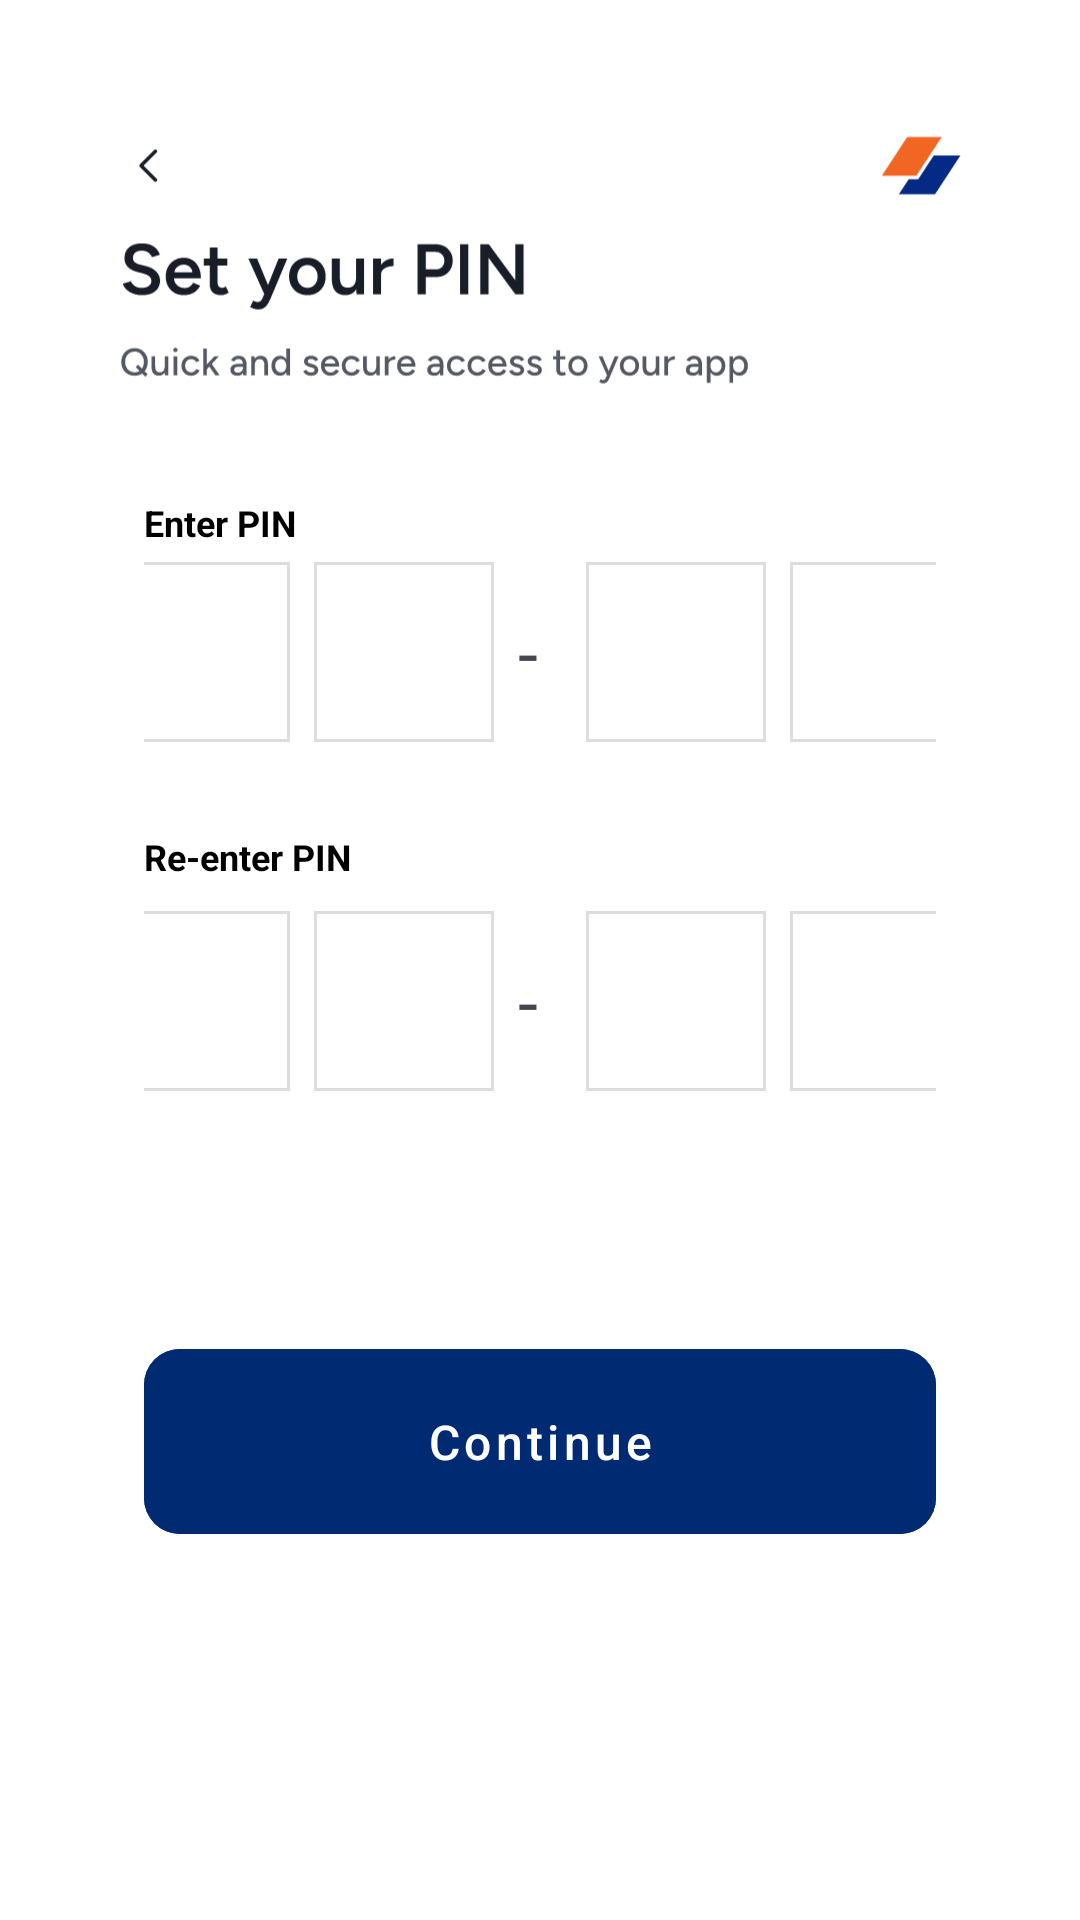

Write the Android layout XML for this screen, with the resource values it uses.
<!-- AndroidManifest.xml: application theme Base.Theme.Shops -->
<!-- res/layout/activity_mpin.xml -->
<LinearLayout xmlns:android="http://schemas.android.com/apk/res/android"
    xmlns:app="http://schemas.android.com/apk/res-auto"
    xmlns:tools="http://schemas.android.com/tools"
    xmlns:card_view="http://schemas.android.com/apk/res-auto"
    android:layout_width="match_parent"
    android:layout_height="match_parent"
    android:orientation="vertical"
    android:id="@+id/main"
    android:padding="24dp">


    <ImageView
        android:layout_width="match_parent"
        android:layout_height="wrap_content"
        android:src="@drawable/mpin" />

    <LinearLayout
        android:layout_width="match_parent"
        android:layout_height="wrap_content"
        android:orientation="vertical"
        android:background="#FFFFFF"
        android:padding="24dp">

        <TextView
            android:layout_width="wrap_content"
            android:layout_height="wrap_content"
            android:text="Enter PIN"
            android:textSize="12sp"
            android:textStyle="bold"
            android:textColor="#000000"
            />

        <LinearLayout
            android:layout_width="wrap_content"
            android:layout_height="wrap_content"
            android:orientation="horizontal"
            android:gravity="center"
            android:layout_marginTop="5dp"
            android:layout_marginBottom="10dp"
            android:weightSum="4"
            android:layout_gravity="center_horizontal"
            android:spacing="8dp">

            <EditText
                android:id="@+id/edtPin1"
                android:layout_width="60dp"
                android:layout_height="60dp"
                android:inputType="numberPassword"
                android:gravity="center"
                android:background="@drawable/bg_edittext_rounded"
                android:textSize="18sp"
                android:maxLength="1"/>

            <EditText
                android:id="@+id/edtPin2"
                android:layout_width="60dp"
                android:layout_height="60dp"
                android:inputType="numberPassword"
                android:gravity="center"
                android:layout_marginStart="8dp"
                android:background="@drawable/bg_edittext_rounded"
                android:textSize="18sp"
                android:maxLength="1"/>
            <TextView
                android:layout_width="wrap_content"
                android:layout_height="60dp"
                android:text="-"
                android:gravity="center"
                android:textSize="24sp"
                android:layout_marginStart="8dp"
                android:layout_marginEnd="8dp"/>

            <EditText
                android:id="@+id/edtPin3"
                android:layout_width="60dp"
                android:layout_height="60dp"
                android:inputType="numberPassword"
                android:gravity="center"
                android:layout_marginStart="8dp"
                android:background="@drawable/bg_edittext_rounded"
                android:textSize="18sp"
                android:maxLength="1"/>

            <EditText
                android:id="@+id/edtPin4"
                android:layout_width="60dp"
                android:layout_height="60dp"
                android:inputType="numberPassword"
                android:gravity="center"
                android:layout_marginStart="8dp"
                android:background="@drawable/bg_edittext_rounded"
                android:textSize="18sp"
                android:maxLength="1"/>
        </LinearLayout>


        <TextView
            android:layout_width="wrap_content"
            android:layout_height="wrap_content"
            android:text="Re-enter PIN"
            android:textSize="12sp"
            android:layout_marginTop="20dp"
            android:textStyle="bold"
            android:textColor="#000000" />

        <LinearLayout
            android:layout_width="wrap_content"
            android:layout_height="wrap_content"
            android:orientation="horizontal"
            android:gravity="center"
            android:layout_marginTop="10dp"
            android:layout_marginBottom="10dp"
            android:weightSum="4"
            android:layout_gravity="center_horizontal"
            android:spacing="8dp">




            <EditText
                android:id="@+id/reEdtPin1"
                android:layout_width="60dp"
                android:layout_height="60dp"
                android:inputType="numberPassword"
                android:gravity="center"
                android:background="@drawable/bg_edittext_rounded"
                android:textSize="18sp"
                android:maxLength="1"/>

            <EditText
                android:id="@+id/reEdtPin2"
                android:layout_width="60dp"
                android:layout_height="60dp"
                android:inputType="numberPassword"
                android:gravity="center"
                android:layout_marginStart="8dp"
                android:background="@drawable/bg_edittext_rounded"
                android:textSize="18sp"
                android:maxLength="1"/>
            <TextView
                android:layout_width="wrap_content"
                android:layout_height="60dp"
                android:text="-"
                android:gravity="center"
                android:textSize="24sp"
                android:layout_marginStart="8dp"
                android:layout_marginEnd="8dp"/>

            <EditText
                android:id="@+id/reEdtPin3"
                android:layout_width="60dp"
                android:layout_height="60dp"
                android:inputType="numberPassword"
                android:gravity="center"
                android:layout_marginStart="8dp"
                android:background="@drawable/bg_edittext_rounded"
                android:textSize="18sp"
                android:maxLength="1"/>

            <EditText
                android:id="@+id/reEdtPin4"
                android:layout_width="60dp"
                android:layout_height="60dp"
                android:inputType="numberPassword"
                android:gravity="center"
                android:layout_marginStart="8dp"
                android:background="@drawable/bg_edittext_rounded"
                android:textSize="18sp"
                android:maxLength="1"/>
        </LinearLayout>
        <com.google.android.material.button.MaterialButton
            android:id="@+id/btnNextPin"
            android:layout_width="match_parent"
            android:layout_height="wrap_content"
            android:layout_marginTop="70dp"
            android:layout_marginBottom="20dp"
            android:text="Continue"
            android:padding="20dp"
            android:enabled="false"
            android:textAllCaps="false"
            android:textSize="16sp"
            style="@style/Widget.MaterialComponents.Button"
            app:cornerRadius="12dp"
            android:backgroundTint="#002B73"
            android:textColor="@android:color/white"/>
    </LinearLayout>



</LinearLayout>
<!-- resources referenced by this layout -->
<resources>
  <!-- drawable bg_edittext_rounded (drawable) -->
  <shape xmlns:android="http://schemas.android.com/apk/res/android"
      android:shape="rectangle">
      <solid android:color="#FFFFFF" />
      <stroke android:width="1dp" android:color="#DDDDDD" />
     />
  </shape>
  <!-- drawable mpin: vector/xml drawable (drawable, 29866 chars, omitted) -->
  <style name="Base.Theme.Shops" parent="Theme.Material3.Light.NoActionBar">
          
          
          <item name="android:forceDarkAllowed" tools:targetApi="q">false</item>
  
          
          <item name="android:windowBackground">#FFFFFF</item>
      </style>
</resources>
